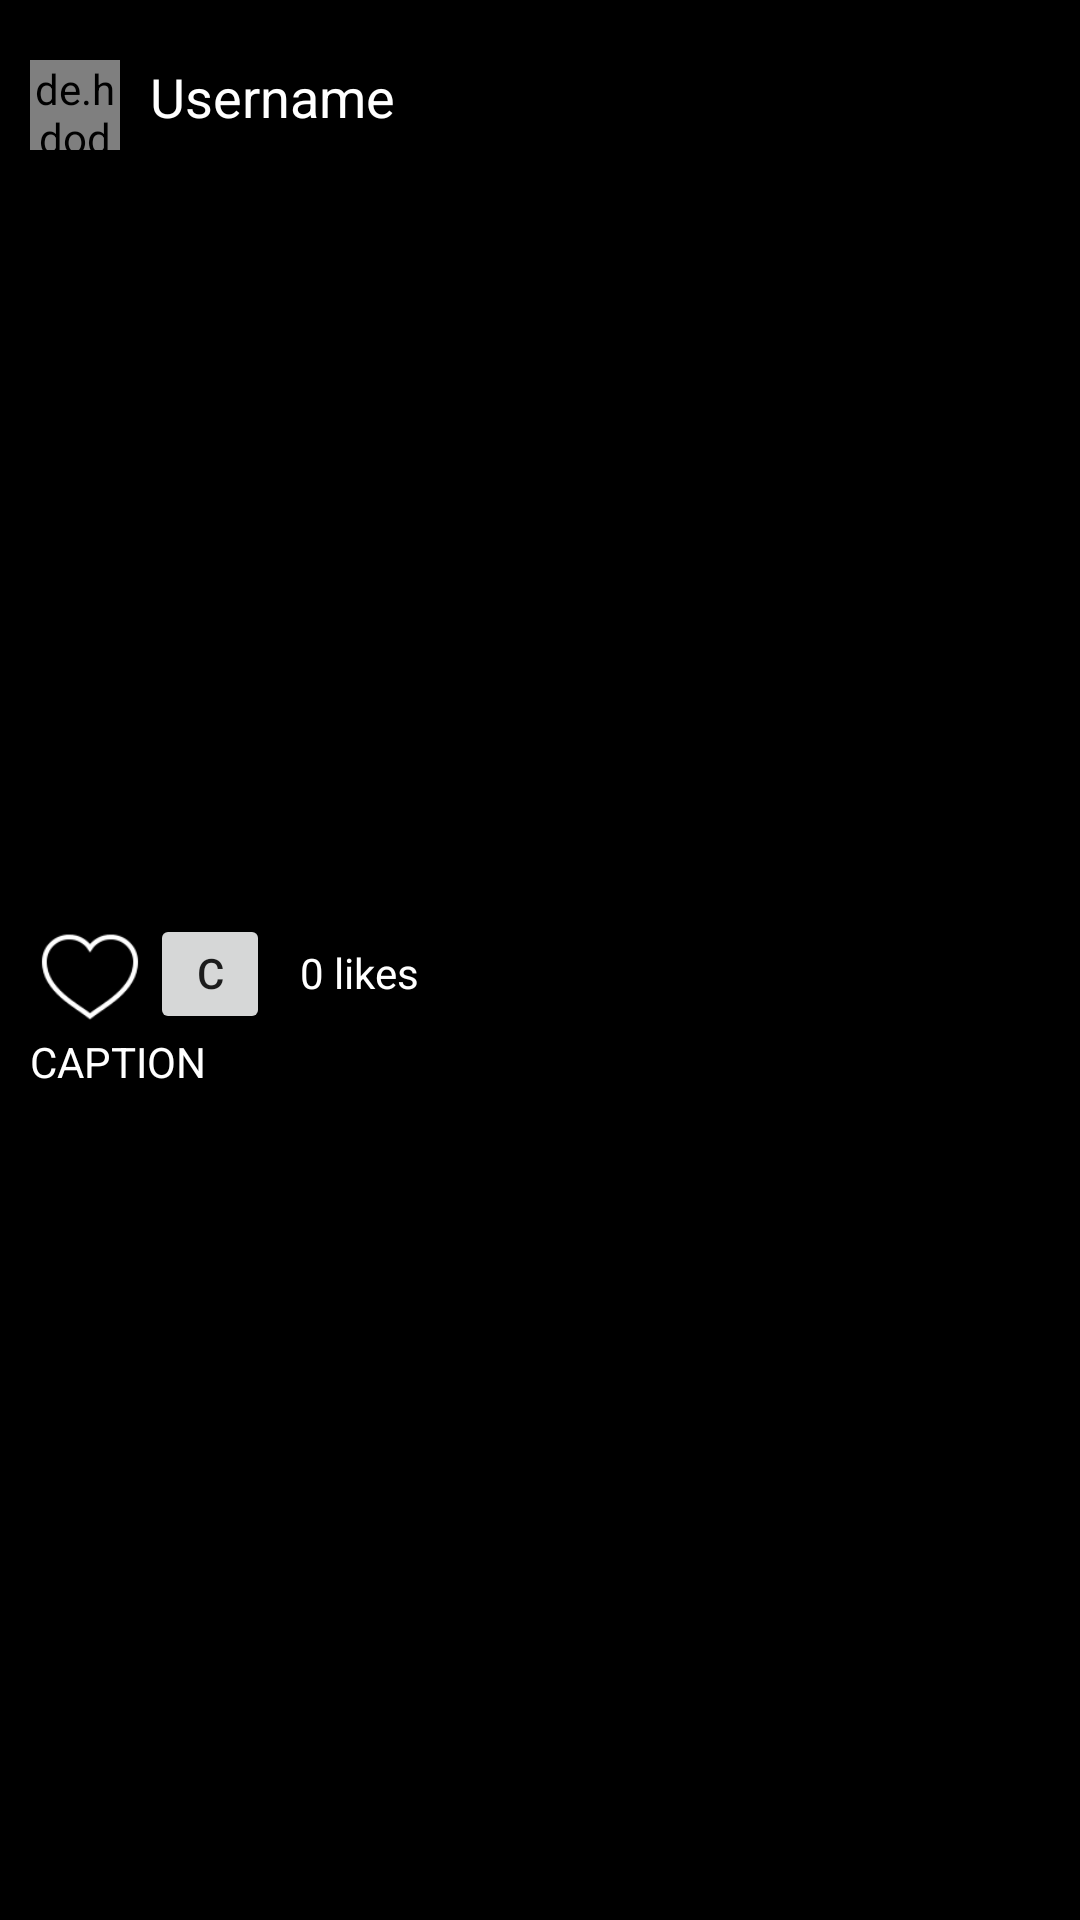

Reconstruct the res/layout file that produces this screen, plus the resources it refers to.
<!-- AndroidManifest.xml: application theme AppTheme -->
<!-- res/layout/post.xml -->
<?xml version="1.0" encoding="utf-8"?>
<LinearLayout xmlns:android="http://schemas.android.com/apk/res/android"
    android:layout_width="match_parent"
    android:layout_height="match_parent"
    android:background="@color/black"
    android:orientation="vertical"
    android:paddingTop="10dp">

    <LinearLayout
        android:layout_width="match_parent"
        android:layout_height="wrap_content"
        android:background="@color/black"
        android:orientation="horizontal">

        <de.hdodenhof.circleimageview.CircleImageView
            android:layout_width="30dp"
            android:layout_height="30dp"
            android:layout_marginRight="10dp"
            android:layout_marginLeft="10dp"
            android:layout_marginTop="10dp"
            android:id="@+id/userProfile"></de.hdodenhof.circleimageview.CircleImageView>

        <TextView
            android:id="@+id/textViewName"
            android:textAppearance="@style/TextAppearance.AppCompat.Medium"
            android:layout_width="match_parent"
            android:layout_height="wrap_content"
            android:text="Username"
            android:layout_marginTop="10dp"
            android:layout_marginBottom="10dp"
            android:textColor="#ffffff" />

    </LinearLayout>

    <LinearLayout
        android:layout_width="match_parent"
        android:layout_height="wrap_content"
        android:orientation="vertical">

        <ImageView
            android:id="@+id/display_post_image"
            android:layout_width="match_parent"
            android:layout_height="250dp"></ImageView>
    </LinearLayout>

    <LinearLayout
        android:layout_width="match_parent"
        android:layout_height="wrap_content"
        android:background="@color/black"
        android:paddingLeft="10dp">

        <Button
            android:layout_width="40dp"
            android:layout_height="40dp"
            android:background="@drawable/like"
            android:id="@+id/like_button"></Button>

        <Button
            android:id="@+id/commentButton"
            android:layout_width="40dp"
            android:layout_height="40dp"
            android:text="COMMENT"></Button>

        <TextView
            android:layout_width="wrap_content"
            android:layout_height="wrap_content"
            android:textColor="#ffffff"
            android:text="0"
            android:layout_marginLeft="10dp"
            android:id="@+id/likes"></TextView>
        <TextView
            android:layout_width="wrap_content"
            android:layout_height="wrap_content"
            android:textColor="#ffffff"
            android:text=" likes"></TextView>
    </LinearLayout>

    <LinearLayout
        android:layout_width="match_parent"
        android:layout_height="wrap_content"
        android:background="@color/black"
        android:orientation="horizontal"
        android:paddingLeft="10dp"
        android:paddingBottom="10dp">

        <TextView
            android:id="@+id/textViewCaption"
            android:layout_width="match_parent"
            android:layout_height="wrap_content"
            android:text="CAPTION"
            android:textColor="#ffffff"></TextView>
    </LinearLayout>
</LinearLayout>
<!-- resources referenced by this layout -->
<resources>
  <!-- drawable like: png bitmap (drawable, 2307 bytes) -->
  <style name="AppTheme" parent="Theme.AppCompat.Light.DarkActionBar">
          
          <item name="colorPrimary">@color/colorPrimary</item>
          <item name="colorPrimaryDark">@color/colorPrimaryDark</item>
          <item name="colorAccent">@color/colorAccent</item>
      </style>
  <!-- not gathered from this repository: default colours our renderer supplied (Android Studio template values) -->
  <color name="black">#FF000000</color>
  <color name="colorPrimary">#FF6200EE</color>
  <color name="colorPrimaryDark">#FF3700B3</color>
  <color name="colorAccent">#FF03DAC5</color>
</resources>
